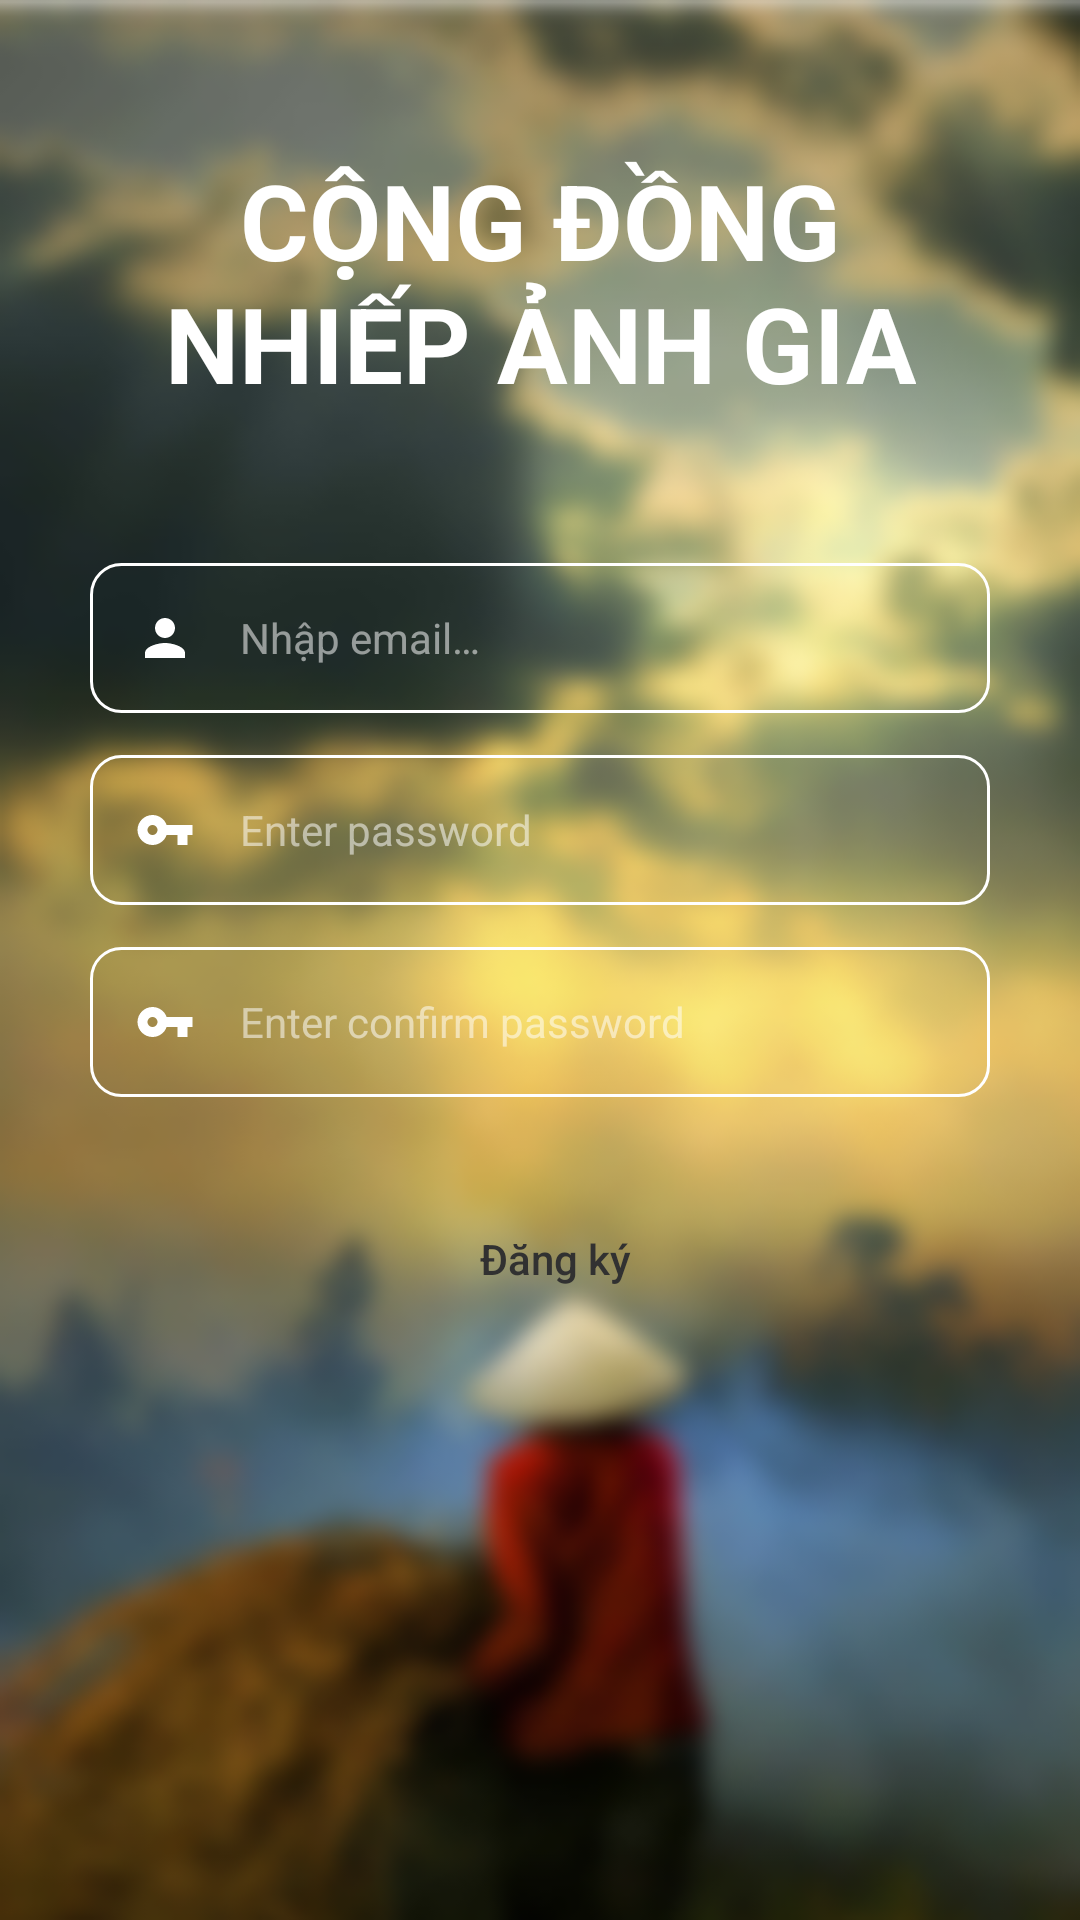

Here is an Android app screen rendered from its layout file. Give the layout XML and the strings, colors and styles it references.
<!-- AndroidManifest.xml: application theme AppTheme -->
<!-- res/layout/act_register.xml -->
<?xml version="1.0" encoding="utf-8"?>
<RelativeLayout xmlns:android="http://schemas.android.com/apk/res/android"
    android:layout_width="match_parent"
    android:layout_height="match_parent"
    android:orientation="vertical">

    <ImageView
        android:layout_width="match_parent"
        android:layout_height="match_parent"
        android:background="@drawable/bg_home"
        android:scaleType="centerCrop" />

    <TextView
        android:id="@+id/title"
        android:layout_width="wrap_content"
        android:layout_height="wrap_content"
        android:layout_centerHorizontal="true"
        android:layout_marginBottom="@dimen/margin_supper"
        android:layout_marginTop="@dimen/margin_supper"
        android:gravity="center"
        android:lines="2"
        android:text="@string/app_name"
        android:textAllCaps="true"
        android:textColor="@color/white"
        android:textSize="35sp"
        android:textStyle="bold" />


    <LinearLayout
        android:layout_width="match_parent"
        android:layout_height="wrap_content"
        android:layout_below="@+id/title"
        android:orientation="vertical">

        <EditText
            android:id="@+id/et_email"
            android:layout_width="match_parent"
            android:layout_height="wrap_content"
            android:layout_marginLeft="@dimen/margin_large"
            android:layout_marginRight="@dimen/margin_large"
            android:background="@drawable/bg_white_border_thin"
            android:drawableLeft="@drawable/ic_person_white_20dp"
            android:drawablePadding="@dimen/padding_default"
            android:ellipsize="end"
            android:hint="@string/email_hint"
            android:inputType="textEmailAddress"
            android:maxLines="1"
            android:padding="@dimen/padding_default"
            android:paddingBottom="@dimen/margin_small"
            android:singleLine="true"
            android:textColor="@color/white"
            android:textColorHint="@color/white_transfer"
            android:textSize="@dimen/text_size_default" />

        <EditText
            android:id="@+id/et_password"
            android:layout_width="match_parent"
            android:layout_height="wrap_content"
            android:layout_marginLeft="@dimen/margin_large"
            android:layout_marginRight="@dimen/margin_large"
            android:layout_marginTop="@dimen/margin_default"
            android:background="@drawable/bg_white_border_thin"
            android:drawableLeft="@drawable/ic_pass_white_20dp"
            android:drawablePadding="@dimen/padding_default"
            android:ellipsize="end"
            android:hint="@string/pass_hint"
            android:inputType="textPassword"
            android:maxLines="1"
            android:padding="@dimen/padding_default"
            android:paddingBottom="@dimen/margin_small"
            android:singleLine="true"
            android:textColor="@color/white"
            android:textColorHint="@color/white_transfer"
            android:textSize="@dimen/text_size_default" />

        <EditText
            android:id="@+id/et_password_confirm"
            android:layout_width="match_parent"
            android:layout_height="wrap_content"
            android:layout_marginLeft="@dimen/margin_large"
            android:layout_marginRight="@dimen/margin_large"
            android:layout_marginTop="@dimen/margin_default"
            android:background="@drawable/bg_white_border_thin"
            android:drawableLeft="@drawable/ic_pass_white_20dp"
            android:drawablePadding="@dimen/padding_default"
            android:ellipsize="end"
            android:hint="@string/pass_confirm_hint"
            android:inputType="textPassword"
            android:maxLines="1"
            android:padding="@dimen/padding_default"
            android:paddingBottom="@dimen/margin_small"
            android:singleLine="true"
            android:textColor="@color/white"
            android:textColorHint="@color/white_transfer"
            android:textSize="@dimen/text_size_default" />

        <Button
            android:id="@+id/btn_register"
            android:layout_width="match_parent"
            android:layout_height="0dp"
            android:layout_marginBottom="@dimen/margin_tiny"
            android:layout_marginLeft="@dimen/margin_large"
            android:layout_marginRight="@dimen/margin_large"
            android:layout_marginTop="@dimen/margin_large"
            android:layout_weight="1"
            android:background="@drawable/bg_white_rounded_selector"
            android:paddingLeft="@dimen/margin_small"
            android:text="@string/register"
            android:textAllCaps="false"
            android:textColor="@color/text_black" />

    </LinearLayout>


</RelativeLayout>
<!-- resources referenced by this layout -->
<resources>
  <color name="text_black">#313131</color>
  <color name="white">#fff</color>
  <color name="white_transfer">#88ffffff</color>
  <dimen name="margin_default">14dp</dimen>
  <dimen name="margin_large">30dp</dimen>
  <dimen name="margin_small">10dp</dimen>
  <dimen name="margin_supper">50dp</dimen>
  <dimen name="margin_tiny">5dp</dimen>
  <dimen name="padding_default">15dp</dimen>
  <dimen name="text_size_default">14sp</dimen>
  <!-- drawable bg_home: png bitmap (drawable-xxhdpi, 88566 bytes) -->
  <!-- drawable bg_white_border_thin (drawable) -->
  <?xml version="1.0" encoding="utf-8"?>
  <shape xmlns:android="http://schemas.android.com/apk/res/android"
      android:shape="rectangle">
  
      <corners android:radius="@dimen/radius_normal" />
  
      <stroke
          android:width="1dp"
          android:color="@color/white" />
  
  </shape>
  <!-- drawable bg_white_rounded_selector (drawable) -->
  <?xml version="1.0" encoding="utf-8"?>
  <selector xmlns:android="http://schemas.android.com/apk/res/android">
  
      <item android:state_pressed="true">
          <shape
              android:shape="rectangle">
              <corners android:radius="10dp" />
              <solid android:color="@color/gray_light" />
          </shape>
      </item>
      <item android:state_pressed="false"
          android:drawable="@drawable/bg_white_rounded"></item>
  </selector>
  <!-- drawable ic_pass_white_20dp (drawable) -->
  <vector xmlns:android="http://schemas.android.com/apk/res/android"
          android:width="20dp"
          android:height="20dp"
          android:viewportWidth="24.0"
          android:viewportHeight="24.0">
      <path
          android:fillColor="#fff"
          android:pathData="M12.65,10C11.83,7.67 9.61,6 7,6c-3.31,0 -6,2.69 -6,6s2.69,6 6,6c2.61,0 4.83,-1.67 5.65,-4H17v4h4v-4h2v-4H12.65zM7,14c-1.1,0 -2,-0.9 -2,-2s0.9,-2 2,-2 2,0.9 2,2 -0.9,2 -2,2z"/>
  </vector>
  <!-- drawable ic_person_white_20dp (drawable) -->
  <vector xmlns:android="http://schemas.android.com/apk/res/android"
          android:width="20dp"
          android:height="20dp"
          android:viewportWidth="24.0"
          android:viewportHeight="24.0">
      <path
          android:fillColor="#fff"
          android:pathData="M12,12c2.21,0 4,-1.79 4,-4s-1.79,-4 -4,-4 -4,1.79 -4,4 1.79,4 4,4zM12,14c-2.67,0 -8,1.34 -8,4v2h16v-2c0,-2.66 -5.33,-4 -8,-4z"/>
  </vector>
  <string name="app_name">Cộng đồng\nnhiếp ảnh gia</string>
  <string name="email_hint">Nhập email…</string>
  <string name="pass_confirm_hint">Enter confirm password</string>
  <string name="pass_hint">Enter password</string>
  <string name="register">Đăng ký</string>
  <style name="AppTheme" parent="Theme.AppCompat.Light.NoActionBar">
          
          <item name="colorPrimary">@color/colorPrimary</item>
          <item name="colorPrimaryDark">@color/colorPrimaryDark</item>
          <item name="colorAccent">@color/colorAccent</item>
      </style>
  <dimen name="radius_normal">10dp</dimen>
  <color name="gray_light">#efefef</color>
  <color name="colorPrimary">#ffffff</color>
  <color name="colorPrimaryDark">#ffffff</color>
  <color name="colorAccent">#aeaeae</color>
</resources>
